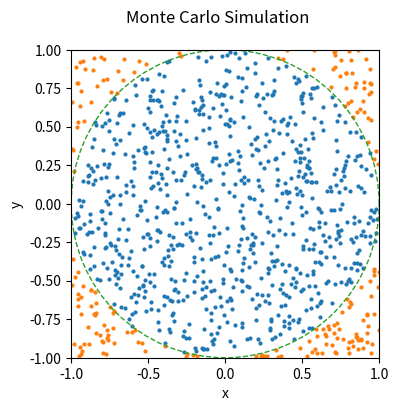

Source code (Python):
# [redacted]
# ---------------------------------------------------------
print('*** Monte Carlo Method: Circle, figure ver. ***')
# ---------------------------------------------------------
import numpy as np

# =========================================================
## --- main routine --- ##
num, cnt = 1000, 0
xxi, yyi, xxo, yyo = [], [], [], []
for i in range(num):
    xx = np.random.rand() * 2. - 1.
    yy = np.random.rand() * 2. - 1.
    # square area; 2 * 2
    if np.sqrt(xx * xx + yy * yy) < 1.:
        cnt += 1  # counting points inside circle
        xxi.append(xx); yyi.append(yy)  # points inside circle
    else:
        xxo.append(xx); yyo.append(yy)  # points outside circle
pai = 4 * cnt / num  # estimating pai
print('total number of points: ', f'{num = :d}')
print('number of points inside circle: ', f'{cnt = :d}')
print('estimated value of pai: ', f'{pai = :g}')

## --- drawing figure --- ##
from matplotlib import (pyplot as plt, patches as pat)

fig, ax = plt.subplots(figsize=(6., 4.))
fig.suptitle('Monte Carlo Simulation')
ax.set_xlim([-1,1]); ax.set_ylim([-1,1])
ax.set_xlabel('x'); ax.set_ylabel('y')
ax.scatter(xxi, yyi, marker='o', s=4., color='C0', edgecolor='C0')
ax.scatter(xxo, yyo, marker='o', s=4., color='C1', edgecolor='C1')
ptc = pat.Arc(
    xy=(0,0), width=2, height=2, theta1=0, theta2=360,
    linestyle='--', linewidth=1., edgecolor='C2')
ax.add_patch(ptc)
ax.set_aspect('equal')
fig.savefig('gm_Monte_Carlo_2d.png')
plt.show()

# =============================================================================
# terminal log / terminal log / terminal log /
'''
*** Monte Carlo Method: Circle, figure ver. ***
total number of points:  num = 1000
number of points inside circle:  cnt = 801
estimeted value of pai:  pai = 3.204
'''